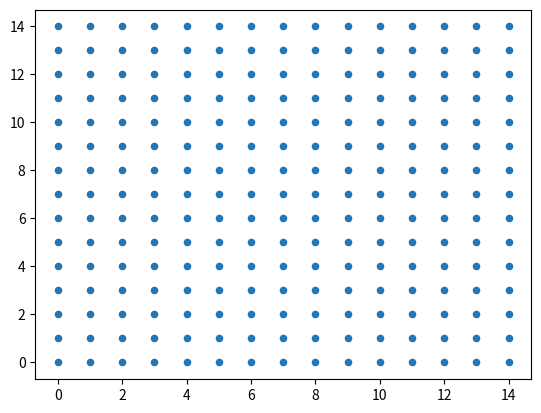

Write Python code to recreate this figure. (Note: this script raises an exception after producing the figure.)
import numpy as np
import matplotlib.pyplot as plt

def plotGrid(res):
    g = np.arange(res)
    [I, J] = np.meshgrid(g, g)
    plt.scatter(I.flatten(), J.flatten(), 20)
    plt.hold(True)
    for i in range(len(g)):
        plt.plot([g[0], g[-1]], [g[i], g[i]], 'k')
        plt.plot([g[i], g[i]], [g[0], g[-1]], 'k')
    plt.axis('off')
    return g

if __name__ == '__main__':
#    plotGrid(8)
#    plt.savefig("8x8Cartesian.svg", bbox_inches='tight')
    plt.clf()
    plotGrid(15)
    plt.savefig("15x15Cartesian.svg", bbox_inches='tight')
